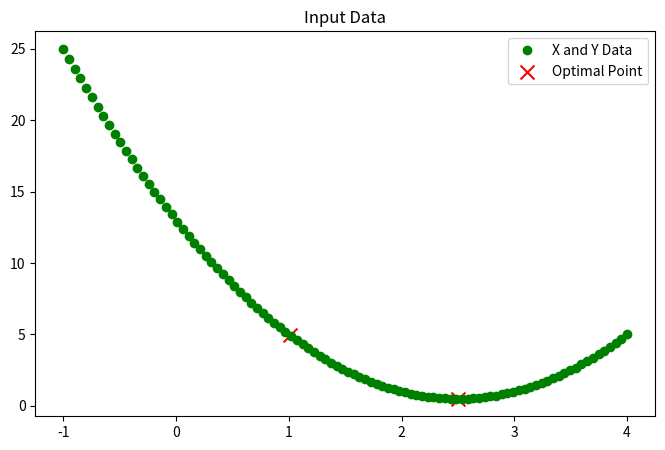

Python code for this plot:
# -*- coding: utf-8 -*-
"""
Created on Thu Dec 21 16:34:22 2023

[redacted]
"""

# Imports
import numpy as np
import matplotlib.pyplot as plt
from scipy.optimize import minimize
from scipy.optimize import minimize_scalar

#%% Data points
# Objective function to minimize
def objective_function(x):
    return (x - 2) ** 2 + (x - 3) ** 2

# Plot the contour of the objective function
x_range = np.linspace(-1, 4, 100)
y_values = [objective_function(x) for x in x_range]

fig, ax = plt.subplots(figsize=(8,5), dpi=80)
ax.plot(x_range, y_values, 'go', label='X and Y Data')
ax.set_title('Input Data')
ax.legend()

# Define a callback function to collect the optimization history
history = []
def callback_function(x):
    history.append(x)

# Perform the minimization with callback
result = minimize(objective_function, 0, method='BFGS', callback=callback_function, options={'disp': True})

# Display the result
print("Optimal parameters:", result.x)
print("Optimal function value:", result.fun)

y_history = []
for x in history:
    y_history.append(objective_function(x))
# Plot the optimal point on the original plot
ax.scatter(history, y_history, color='red', marker='x', s=100, label='Optimal Point')

ax.legend()
